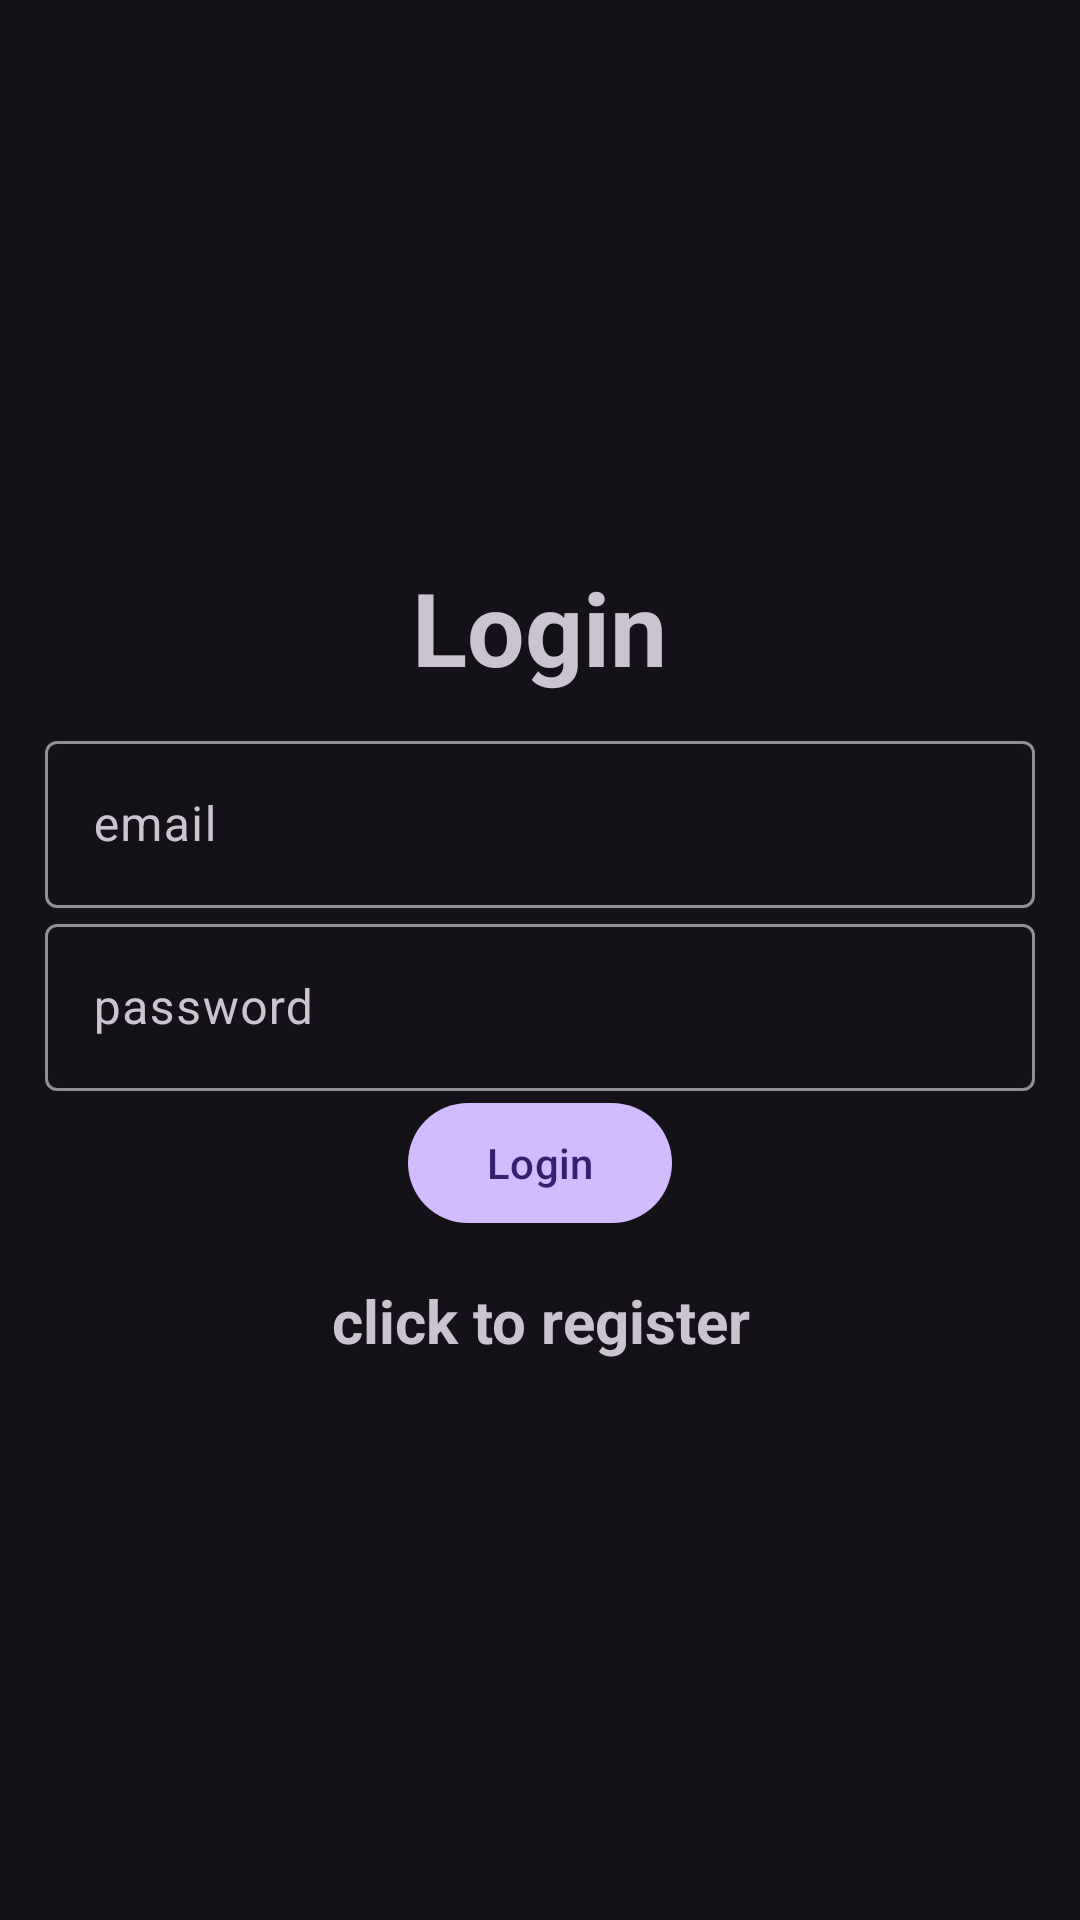

Write the Android layout XML for this screen, with the resource values it uses.
<!-- AndroidManifest.xml: activity theme Theme.Material3.Dark.NoActionBar -->
<!-- res/layout/activity_login.xml -->
<?xml version="1.0" encoding="utf-8"?>
<LinearLayout xmlns:android="http://schemas.android.com/apk/res/android"
    xmlns:app="http://schemas.android.com/apk/res-auto"
    xmlns:tools="http://schemas.android.com/tools"
    android:id="@+id/main"
    android:layout_width="match_parent"
    android:orientation="vertical"
    android:gravity="center"
    android:padding="15dp"
    android:layout_height="match_parent"
    tools:context=".LoginActivity">


    <TextView
        android:id="@+id/login_LoginField"
        android:gravity="center"
        android:layout_marginBottom="10dp"
        android:layout_width="wrap_content"
        android:layout_height="wrap_content"
        android:text="@string/login"
        android:textSize="34sp"
        android:textStyle="bold" /> 

        <com.google.android.material.textfield.TextInputLayout
            android:layout_width="match_parent"
            android:layout_height="wrap_content">

        <com.google.android.material.textfield.TextInputEditText
            android:id="@+id/email"
            android:hint="@string/email"
            android:layout_width="match_parent"
            android:layout_height="wrap_content" />
        </com.google.android.material.textfield.TextInputLayout> 

    <com.google.android.material.textfield.TextInputLayout
        android:layout_width="match_parent"
        android:layout_height="wrap_content">

        <com.google.android.material.textfield.TextInputEditText
            android:id="@+id/password"
            android:hint="@string/password"
            android:layout_width="match_parent"
            android:layout_height="wrap_content" />
    </com.google.android.material.textfield.TextInputLayout>

    <ProgressBar
        android:id="@+id/progressBar"
        android:visibility="gone"
        android:layout_width="wrap_content"
        android:layout_height="wrap_content"/>

    <Button
        android:id="@+id/loginButton"
        android:text="@string/login"
        android:layout_width="wrap_content"
        android:layout_height="wrap_content"/>

    <TextView
        android:id="@+id/loginNow"
        android:text="@string/click_to_register"
        android:layout_width="match_parent"
        android:layout_height="wrap_content"
        android:textSize="20sp"
        android:textStyle="bold"
        android:gravity="center"
        android:layout_marginTop="15dp"/>
</LinearLayout>
<!-- resources referenced by this layout -->
<resources>
  <string name="click_to_register">click to register</string>
  <string name="email">email</string>
  <string name="login">Login</string>
  <string name="password">password</string>
</resources>
